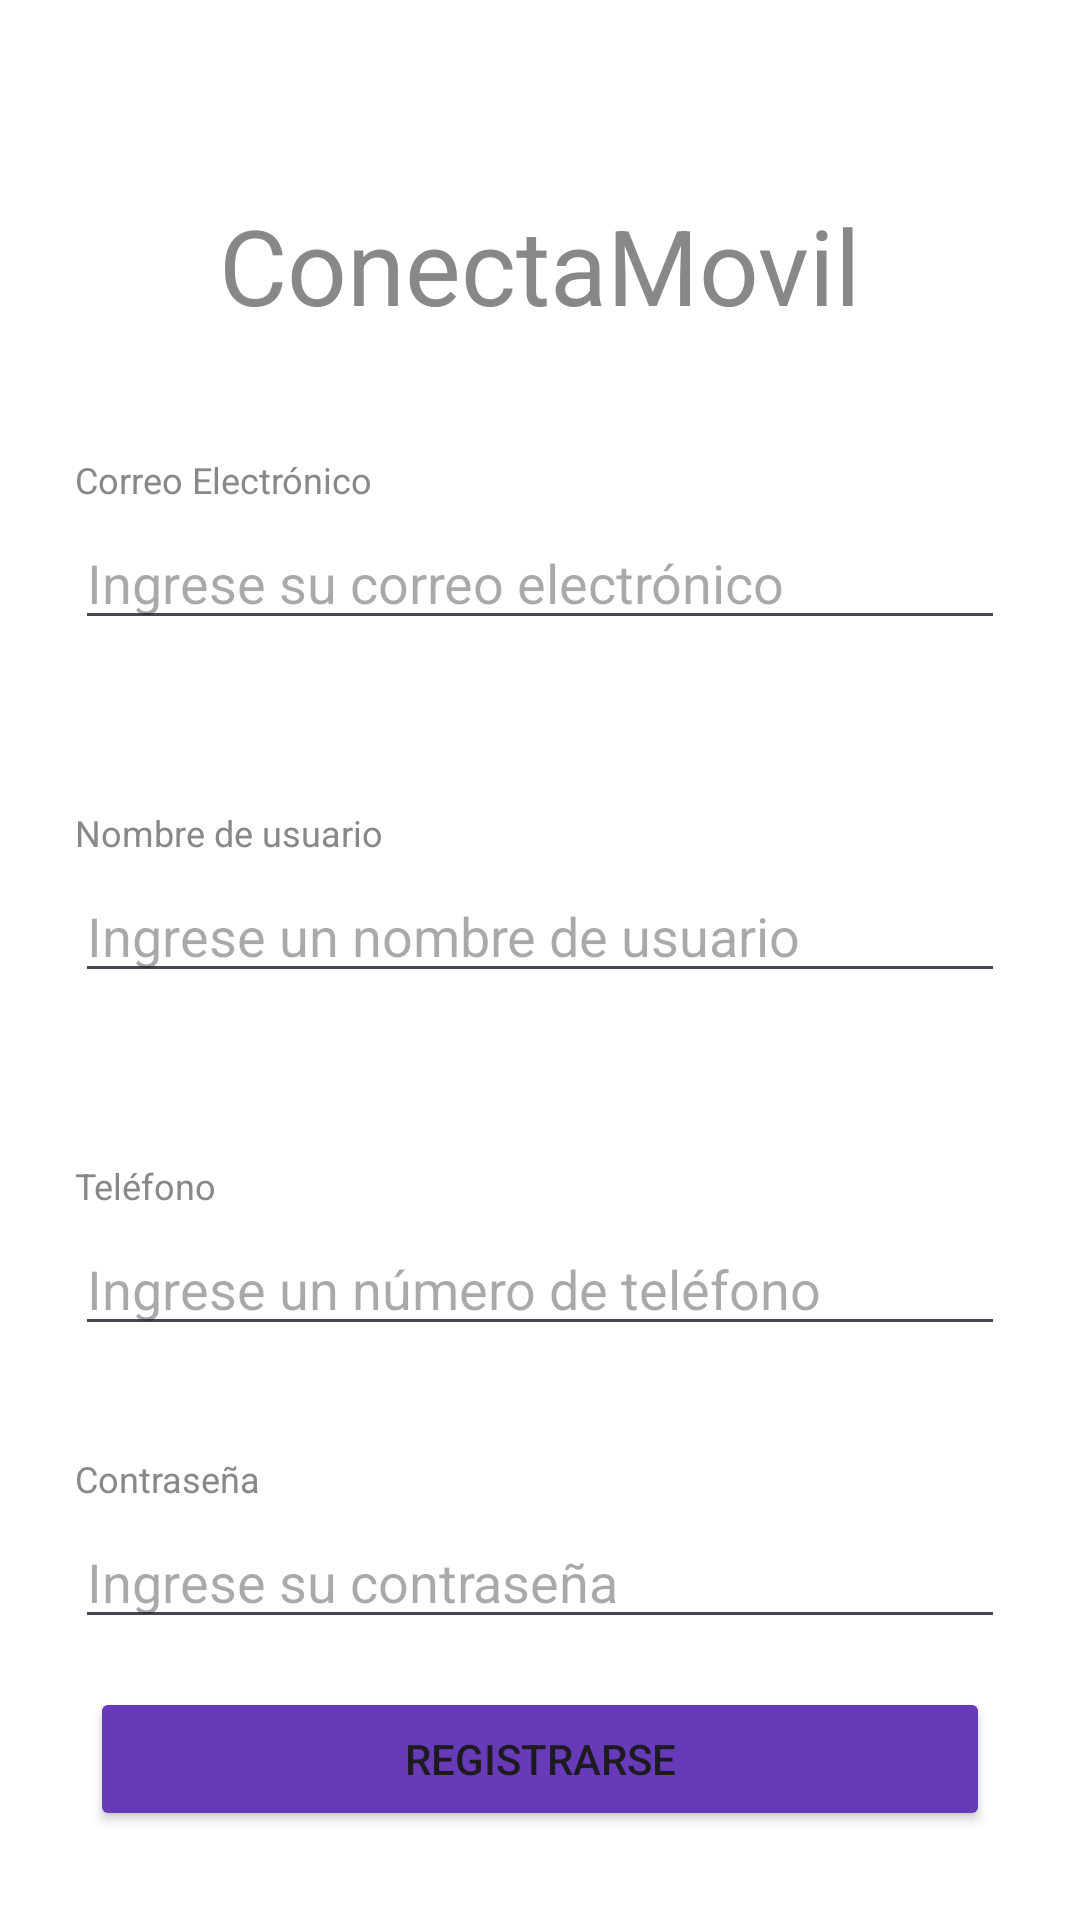

Layout XML and referenced resources for this Android screen:
<!-- AndroidManifest.xml: application theme Theme.ExamenNacional -->
<!-- res/layout/activity_registro_usuario.xml -->
<?xml version="1.0" encoding="utf-8"?>
<LinearLayout xmlns:android="http://schemas.android.com/apk/res/android"
    xmlns:app="http://schemas.android.com/apk/res-auto"
    xmlns:tools="http://schemas.android.com/tools"
    android:layout_width="match_parent"
    android:layout_height="match_parent"
    android:orientation="vertical"
    android:padding="25dp"
    android:background="@color/white"
    tools:context=".Vista.registroUsuarioActivity">

    <TextView
        android:id="@+id/textViewExamen"
        android:layout_width="match_parent"
        android:layout_height="wrap_content"
        android:text="ConectaMovil"
        android:gravity="center"
        android:textSize="35sp"
        android:textColor="#888888"
        android:layout_marginTop="40dp" />

    <TextView
        android:id="@+id/textViewEmail"
        android:layout_width="match_parent"
        android:layout_height="wrap_content"
        android:text="Correo Electrónico"
        android:textSize="12sp"
        android:textColor="#888888"
        android:layout_marginTop="40dp"
        android:layout_marginBottom="4dp"/>

    <EditText
        android:id="@+id/ETcorreoR"
        android:layout_width="match_parent"
        android:layout_height="wrap_content"
        android:inputType="textEmailAddress"
        android:hint="Ingrese su correo electrónico"
        android:layout_marginBottom="16dp"/>

    <TextView
        android:id="@+id/textViewUsuario"
        android:layout_width="match_parent"
        android:layout_height="wrap_content"
        android:text="Nombre de usuario"
        android:textSize="12sp"
        android:textColor="#888888"
        android:layout_marginTop="40dp"
        android:layout_marginBottom="4dp"/>

    <EditText
        android:id="@+id/ETnombreUsuarioR"
        android:layout_width="match_parent"
        android:layout_height="wrap_content"
        android:inputType="text"
        android:hint="Ingrese un nombre de usuario"
        android:layout_marginBottom="16dp"/>

    <TextView
        android:id="@+id/textViewTelefono"
        android:layout_width="match_parent"
        android:layout_height="wrap_content"
        android:text="Teléfono"
        android:textSize="12sp"
        android:textColor="#888888"
        android:layout_marginTop="40dp"
        android:layout_marginBottom="4dp"/>

    <EditText
        android:id="@+id/ETtelefonoR"
        android:layout_width="match_parent"
        android:layout_height="wrap_content"
        android:inputType="number"
        android:hint="Ingrese un número de teléfono"
        android:layout_marginBottom="16dp"/>

    <TextView
        android:id="@+id/textViewPassword"
        android:layout_width="match_parent"
        android:layout_height="wrap_content"
        android:text="Contraseña"
        android:textSize="12sp"
        android:textColor="#888888"
        android:layout_marginTop="20dp"
        android:layout_marginBottom="4dp"/>

    <EditText
        android:id="@+id/ETpasswordR"
        android:layout_width="match_parent"
        android:layout_height="wrap_content"
        android:inputType="textPassword"
        android:hint="Ingrese su contraseña"
        android:layout_marginBottom="16dp"/>

    <Button
        android:id="@+id/btnRegistrarse"
        android:layout_width="300dp"
        android:layout_height="wrap_content"
        android:layout_gravity="center"
        android:backgroundTint="#673AB7"
        android:text="Registrarse"/>

    <TextView
        android:layout_width="wrap_content"
        android:layout_height="wrap_content"
        android:text="Ya tienes una cuenta? inicia sesión"
        android:id="@+id/txtIniciarSesion"
        android:layout_gravity="center"
        android:layout_marginTop="4dp"/>

</LinearLayout>
<!-- resources referenced by this layout -->
<resources>
  <style name="Theme.ExamenNacional" parent="Base.Theme.ExamenNacional" />
  <style name="Base.Theme.ExamenNacional" parent="Theme.Material3.DayNight.NoActionBar">
          
          
      </style>
  <!-- not gathered from this repository: default colours our renderer supplied (Android Studio template values) -->
  <color name="white">#FFFFFFFF</color>
</resources>
